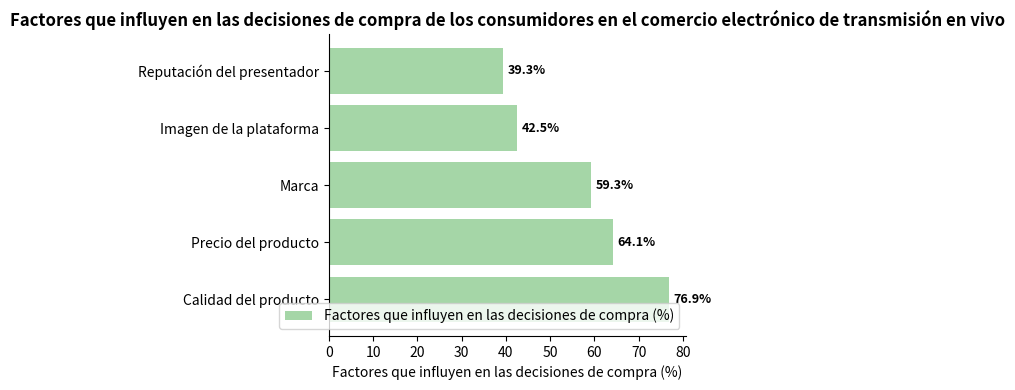

Recreate this plot in Python.
import matplotlib.pyplot as plt
import numpy as np

# Datos
factores = ["Calidad del producto", "Precio del producto", "Marca", "Imagen de la plataforma", "Reputación del presentador"]
porcentajes = [76.9, 64.1, 59.3, 42.5, 39.3]
colores = ["#a5d6a7"]  # Color verde uniforme, se puede ajustar según sea necesario

# Crear un lienzo
fig, ax = plt.subplots(figsize=(6, 4))

# Dibujar un gráfico de barras horizontales
barras = ax.barh(factores, porcentajes, color=colores*len(factores))

# Agregar etiquetas de datos
for barra in barras:
    ancho = barra.get_width()
    ax.text(ancho + 1, barra.get_y() + barra.get_height()/2,
            f'{ancho}%', ha='left', va='center', fontsize=9, fontweight='bold')

# Mejorar la configuración
ax.set_title("Factores que influyen en las decisiones de compra de los consumidores en el comercio electrónico de transmisión en vivo", fontsize=12, fontweight='bold')
ax.set_xlabel("Factores que influyen en las decisiones de compra (%)", fontsize=10)
ax.set_xticks(np.arange(0, max(porcentajes)+10, 10))
ax.spines['top'].set_visible(False)
ax.spines['right'].set_visible(False)
ax.legend(["Factores que influyen en las decisiones de compra (%)"], loc='lower right')

plt.tight_layout()
plt.show()
